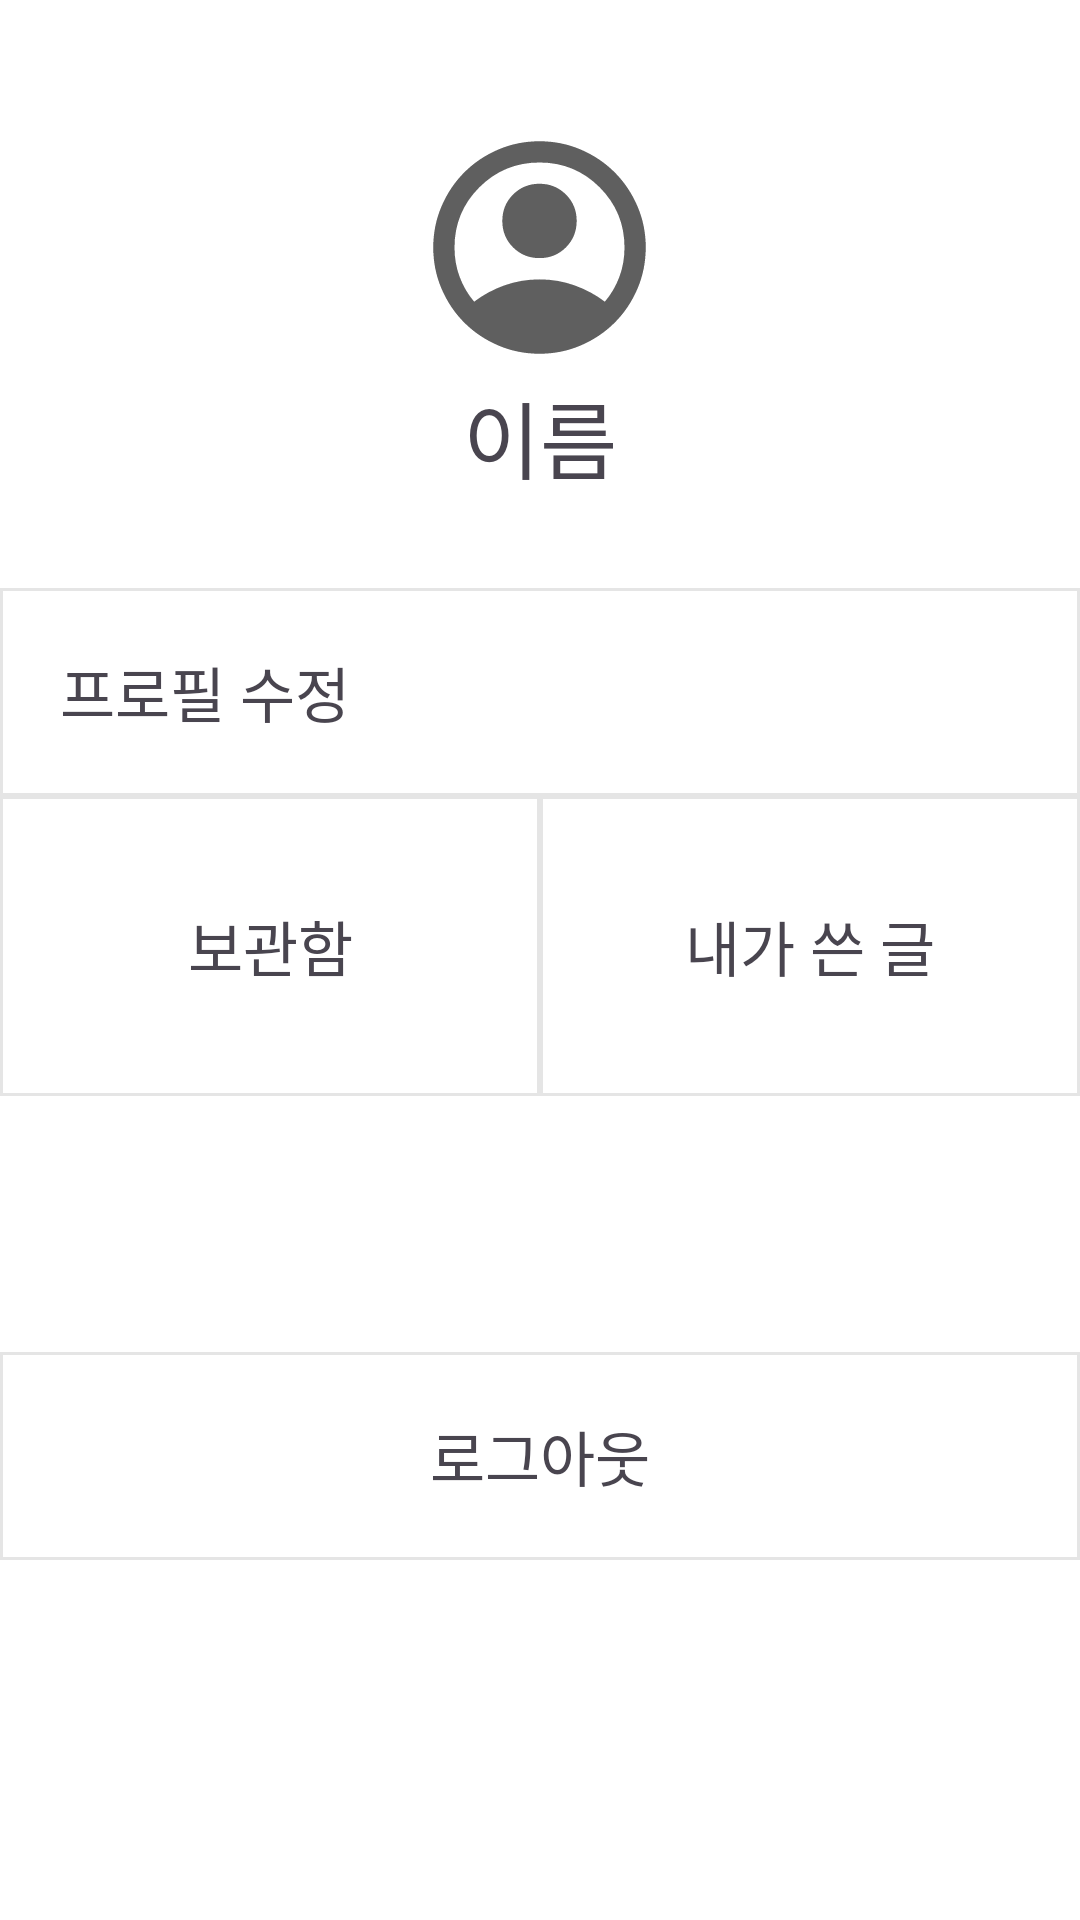

The Android layout XML behind this screen, and the referenced resources:
<!-- AndroidManifest.xml: application theme Theme.Book_project -->
<!-- res/layout/fragment_my_page.xml -->
<?xml version="1.0" encoding="utf-8"?>
<LinearLayout xmlns:android="http://schemas.android.com/apk/res/android"
    xmlns:tools="http://schemas.android.com/tools"
    android:id="@+id/my_page"
    android:layout_width="match_parent"
    android:layout_height="match_parent"
    android:orientation="vertical"
    tools:context=".MyPageFragment"
    android:background="@color/white"
    >
    
    <ImageView
        android:id="@+id/profileImage"
        android:layout_width="85dp"
        android:layout_height="85dp"
        android:src="@drawable/profile_icon"
        android:layout_gravity="center"
        android:layout_marginTop="40dp"
        />
    
    <TextView
        android:id="@+id/userName"
        android:layout_width="match_parent"
        android:layout_height="wrap_content"
        android:text="이름"
        android:gravity="center"
        android:fontFamily="@font/pretendard_regular"
        android:textSize="28sp"
        android:textColor="@color/dark_gray"
        />

    <android.widget.Button
        android:id="@+id/edit_profile"
        style="@style/sub_title"
        android:layout_width="match_parent"
        android:layout_height="wrap_content"
        android:background="@drawable/button_border"
        android:text="프로필 수정"
        android:textAlignment="viewStart"
        android:layout_marginTop="30dp"
        android:padding="20dp"
        />

    <LinearLayout
        android:layout_width="match_parent"
        android:layout_height="wrap_content"
        android:orientation="horizontal"

        >
        <android.widget.Button
            android:id="@+id/my_bookshelf"
            android:layout_width="0dp"
            android:layout_height="100dp"
            android:layout_weight="1"
            android:text="보관함"
            android:background="@drawable/button_border"
            style="@style/sub_title"
            />
        <android.widget.Button
            android:id="@+id/my_post"
            android:layout_width="0dp"
            android:layout_height="100dp"
            android:layout_weight="1"
            android:text="내가 쓴 글"
            android:background="@drawable/button_border"
            style="@style/sub_title"
            />
    </LinearLayout>
    <View
        android:layout_width="match_parent"
        android:layout_height="match_parent"
        android:layout_weight="1"
        />
    <android.widget.Button
        android:id="@+id/logout"
        android:layout_width="match_parent"
        android:layout_height="wrap_content"
        android:text="로그아웃"
        android:layout_gravity="start"
        style="@style/sub_title"
        android:background="@drawable/button_border"
        android:padding="20dp"
        android:layout_marginBottom="120dp"
        />
</LinearLayout>
<!-- resources referenced by this layout -->
<resources>
  <color name="dark_gray">#49454F</color>
  <color name="white">#FFFFFFFF</color>
  <!-- drawable button_border (drawable) -->
  <?xml version="1.0" encoding="utf-8"?>
  <shape xmlns:android="http://schemas.android.com/apk/res/android"
      android:shape="rectangle">
          <solid android:color="@color/white" />
          <stroke
              android:width="1dp"
              android:color="@color/light_gray" />
  </shape>
  <!-- drawable profile_icon (drawable) -->
  <vector xmlns:android="http://schemas.android.com/apk/res/android"
      android:width="36dp"
      android:height="36dp"
      android:viewportWidth="36"
      android:viewportHeight="36">
    <path
        android:pathData="M8.775,25.65C10.05,24.675 11.475,23.906 13.05,23.344C14.625,22.782 16.275,22.501 18,22.5C19.725,22.499 21.375,22.781 22.95,23.344C24.525,23.909 25.95,24.677 27.225,25.65C28.1,24.625 28.781,23.462 29.27,22.163C29.757,20.862 30.001,19.475 30,18C30,14.675 28.831,11.844 26.494,9.505C24.157,7.168 21.326,5.999 18,6C14.674,6.001 11.842,7.17 9.505,9.507C7.168,11.844 6,14.675 6,18C6,19.475 6.244,20.862 6.732,22.163C7.22,23.462 7.901,24.625 8.775,25.65ZM18,19.5C16.525,19.5 15.281,18.994 14.268,17.982C13.255,16.97 12.749,15.726 12.75,14.25C12.751,12.774 13.257,11.53 14.269,10.518C15.281,9.506 16.525,9 18,9C19.475,9 20.719,9.507 21.732,10.519C22.745,11.533 23.251,12.776 23.25,14.25C23.249,15.724 22.743,16.968 21.732,17.982C20.721,18.996 19.477,19.502 18,19.5ZM18,33C15.925,33 13.975,32.606 12.15,31.818C10.325,31.03 8.738,29.962 7.387,28.612C6.037,27.264 4.969,25.676 4.182,23.85C3.395,22.024 3.001,20.074 3,18C2.999,15.926 3.393,13.976 4.182,12.15C4.971,10.324 6.04,8.736 7.387,7.387C8.736,6.038 10.323,4.97 12.15,4.182C13.977,3.394 15.927,3 18,3C20.073,3 22.023,3.394 23.85,4.182C25.677,4.97 27.264,6.038 28.612,7.387C29.961,8.736 31.029,10.324 31.819,12.15C32.61,13.976 33.003,15.926 33,18C32.997,20.074 32.603,22.024 31.818,23.85C31.033,25.676 29.965,27.264 28.612,28.612C27.26,29.962 25.673,31.031 23.85,31.819C22.027,32.609 20.077,33.002 18,33Z"
        android:fillColor="#5F5F5F"/>
  </vector>
  <style name="sub_title">
          <item name="android:textSize">20sp</item>
          <item name="android:textColor">#49454F</item>
          <item name="android:fontFamily">@font/pretendard_regular</item>
      </style>
  <style name="Theme.Book_project" parent="Base.Theme.Book_project" />
  <color name="light_gray">#1A000000</color>
  <style name="Base.Theme.Book_project" parent="Theme.Material3.DayNight.NoActionBar">
          
          
      </style>
</resources>
